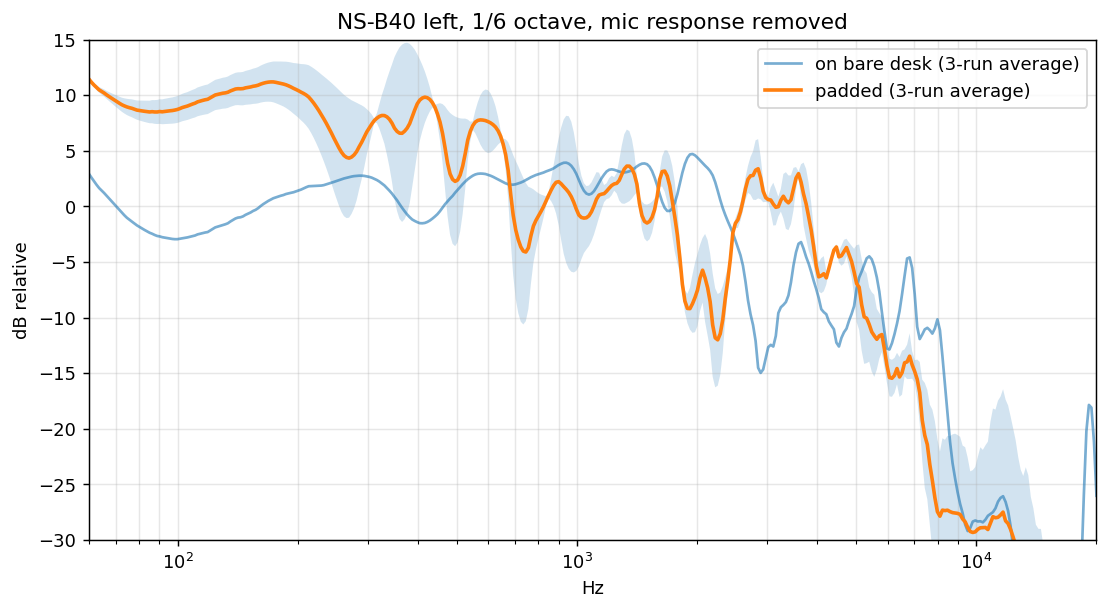

Values plotted in this chart, from the file beside it:
freq_hz, avg_gated_db (3 runs, padded setup, mic correction applied)
60.00, 11.43
60.88, 11.15
61.77, 10.91
62.68, 10.69
63.60, 10.48
64.53, 10.34
65.48, 10.19
66.44, 10.02
67.41, 9.86
68.40, 9.72
69.40, 9.57
70.42, 9.42
71.45, 9.28
72.50, 9.14
73.57, 9.03
74.64, 8.94
75.74, 8.87
76.85, 8.82
77.98, 8.73
79.12, 8.65
80.28, 8.62
81.46, 8.58
82.65, 8.55
83.86, 8.52
85.09, 8.49
86.34, 8.51
87.61, 8.49
88.89, 8.49
90.20, 8.53
91.52, 8.50
92.86, 8.53
94.22, 8.56
95.61, 8.59
97.01, 8.62
98.43, 8.66
99.87, 8.71
101.3, 8.79
102.8, 8.89
104.3, 8.96
105.9, 9.02
107.4, 9.11
109, 9.20
110.6, 9.28
112.2, 9.40
113.9, 9.46
115.5, 9.53
117.2, 9.58
118.9, 9.63
120.7, 9.76
122.5, 9.89
124.2, 10.01
126.1, 10.07
127.9, 10.12
129.8, 10.18
131.7, 10.20
133.6, 10.26
135.6, 10.38
137.6, 10.47
139.6, 10.55
141.7, 10.58
... 340 more rows
